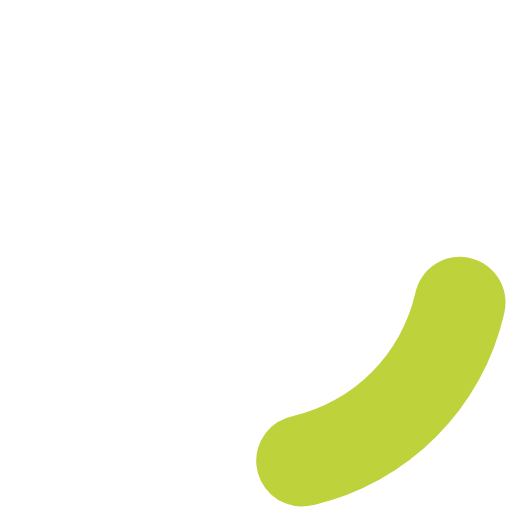
t = 0.00 s
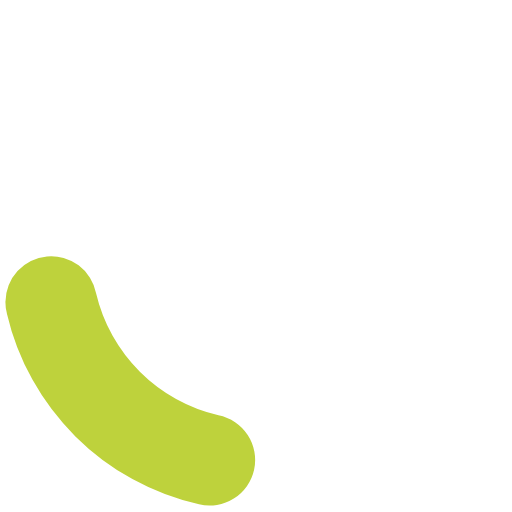
t = 0.25 s
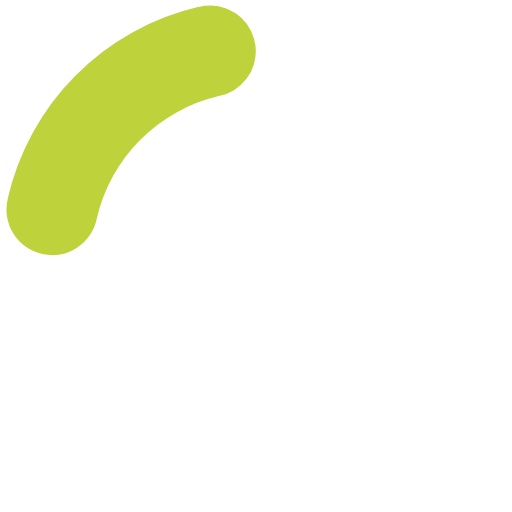
t = 0.50 s
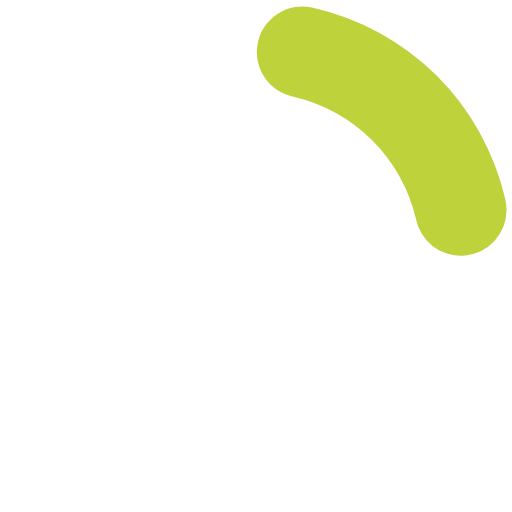
t = 0.75 s

The animated SVG that drew these frames (rendered in a browser with its animation timeline set to each time). Animation: 1 SMIL element (animateTransform=1); one cycle of 1.00 s, repeats indefinitely.

<?xml version="1.0" encoding="UTF-8" standalone="no"?><svg xmlns:svg="http://www.w3.org/2000/svg" xmlns="http://www.w3.org/2000/svg" xmlns:xlink="http://www.w3.org/1999/xlink" version="1.0" width="64px" height="64px" viewBox="0 0 128 128" xml:space="preserve"><g><path d="M75.4 126.63a11.43 11.43 0 0 1-2.1-22.65 40.9 40.9 0 0 0 30.5-30.6 11.4 11.4 0 1 1 22.27 4.87h.02a63.77 63.77 0 0 1-47.8 48.05v-.02a11.38 11.38 0 0 1-2.93.37z" fill="#bed23c" fill-opacity="1"/><animateTransform attributeName="transform" type="rotate" from="0 64 64" to="360 64 64" dur="1000ms" repeatCount="indefinite"></animateTransform></g></svg>